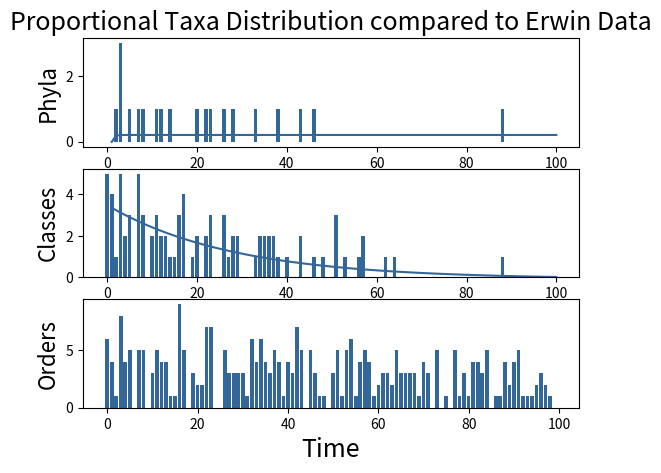

Reproduce this figure in Python. (Note: this script raises an exception after producing the figure.)
# -*- coding: utf-8 -*-
"""
Created on Tue Feb  5 18:17:53 2019

@author: c1647707
"""


import numpy as np 
import matplotlib.pyplot as plt
from scipy.optimize import curve_fit


#Correct numbers - each corresponding to the number of Orders in each Class and Phylum, allowing for
#us to "tick off" each Class/Phylum as Orders are selected
PhylaOrder=(4,8,11,16,18,24,29,33,36,40,44,49,53,56,60,66,73,77,82,86,90)
ClassOrder=(4,8,11,16,18,24,29,33,36,40,44,49,53,56,60,66,73,77,82,86,90,
            94,96,103,105,110,115,118,121,127,133,138,143,149,152,158,161,
            169,173,179,183,186,190,194,200,204,208,211,216,218,224,229,
            233,236,240,244,249,256,260,266,273,277,286,290,296,303,305,
            310,315,321,325,329,333,338,343,349,352,358,361,367,369,375,
            379,383,386,390,394,400,406,410)


plt.figure()
Phyla_number=21
Class_number=90
Order_number=410

for i in range(1):
        
    #A is a masked array used to simulate the missing taxa and their arrival through uncovering masked orders as time progresses
    A4=np.full(Order_number, False)
    A4[:(Order_number-410)]=True
    np.random.shuffle(A4)
    A3=np.full(Order_number, False)
    A3[:(Order_number-410)]=True
    np.random.shuffle(A3)
    A2=np.full(Order_number, False)
    A2[:(Order_number-410)]=True
    np.random.shuffle(A2)
    A1=np.full(Order_number, False)
    A1[:(Order_number-205)]=True
    np.random.shuffle(A1)
    
    
    A3=A3+A4
    A2=A2+A3+A4
    A1=A1+A2+A3+A4
    
    base=np.arange(Order_number)
    repeats=25
    length=np.random.randint(0,11,repeats)
    maxlength=10
    b=np.zeros(maxlength)
    R=np.arange(100)
    
    Order1=np.ma.masked_array(base,A1)
    Order2=np.ma.masked_array(base,A2)
    Order3=np.ma.masked_array(base,A3)
    Order4=np.ma.masked_array(base,A4)
    
    
    #Important values for how many times the loops will repeat,and how the random selection process will
    #work. Using a random number of random Orders each step, with between 0 and 30 selected each time.
    #length shows the amount selected for each step - will change for each loop
    
    
    #The Xnew arrays will be where we tick off each taxa as it is selected, by turning the zeros to ones
    #as the loop runs. Choice is where we will put the randomly selected numbers for the Order selection
    Onew=np.tile(np.zeros(Order_number),(repeats,1))
    Cnew=np.tile(np.zeros(Class_number),(repeats,1))
    Pnew=np.tile(np.zeros(Phyla_number),(repeats,1))
    choice=np.zeros((repeats,maxlength))
    
    
    Order1=np.ma.masked_array(base,A1)
    #Section A of the loop - random number selection, where a randomly selects a number within the range of
    #the Order_number limit a random number of times, and repeats this for how many repeats are set. By then
    #adding these to the zero matrix b we can construct the newly selected orders
    for i in np.arange(repeats):
        a=(np.random.choice(Order1[~A1],length[i]))
        a.resize(b.shape)
        a=(b+a)
        choice[i]=a
        a=np.array([a], dtype=int)
        Onew[i,a]=1
    
    #For each newly selected group we need to "tick off" and prevent repeats - done with this check where if
    #any values are already a 1, the rest of the column will be set to all 0s and thus the Order has been
    #"ticked off"
    for i in np.arange(Order_number):
        for j in np.arange(repeats):
            if Onew[j,i]==1:
                Onew[j+1:,i]=0
    
    #Section B - To find the Classes these Orders correspond to, we use the ClassOrder array and match the ticked off 
    #Orders to each Class based off the numbers of Orders in each Class. The initial Class has to be done 
    #seperately due to the nature of the calculation
    for i in np.arange(repeats):
        for j in np.arange(Class_number):
            if j==0:
                if np.sum(Onew[i][ClassOrder[0]:ClassOrder[j]])==0:
                    Cnew[i][j]=0
                else:
                    Cnew[i][j]=1
            else:            
                if np.sum(Onew[i][ClassOrder[j-1]:ClassOrder[j]])==0:
                    Cnew[i][j]=0
                else:
                    Cnew[i][j]=1
    
    #Have to check for repeats again
    for i in np.arange(Class_number):
        for j in np.arange(repeats):
            if Cnew[j,i]==1:
                Cnew[j+1:,i]=0
    
    #Section C - The same process is then repeated for the Phyla, using PhylaOrder. 
    for i in np.arange(repeats):
        for j in np.arange(Phyla_number):
            if j==0:
                if np.sum(Onew[i][PhylaOrder[0]:PhylaOrder[j]])==0:
                    Pnew[i][j]=0
                else:
                    Pnew[i][j]=1
            else:            
                if np.sum(Onew[i][PhylaOrder[j-1]:PhylaOrder[j]])==0:
                    Pnew[i][j]=0
                else:
                    Pnew[i][j]=1
    
    #Checking for repeats
    for i in np.arange(Phyla_number):
        for j in np.arange(repeats):
            if Pnew[j,i]==1:
                Pnew[j+1:,i]=0
    
    #finally Section D - constructing the Xplot arrays. These are the summed values of
    #each row of the Xnew arrays, and are going to be used to plot the final results.
    Oplot=np.zeros(repeats)
    Cplot=np.zeros(repeats)
    Pplot=np.zeros(repeats)
    
    for i in np.arange(repeats):
        Oplot[i]=np.sum(Onew[i,:],dtype=int)
        Cplot[i]=np.sum(Cnew[i,:],dtype=int)
        Pplot[i]=np.sum(Pnew[i,:],dtype=int)
    
    #Finding the percentage of each taxa appearing in this period
    Opicked1=np.sum(Oplot)
    Opercentage1=Opicked1/Order_number
    Cpicked1=np.sum(Cplot)
    Cpercentage1=Cpicked1/Class_number
    Ppicked1=np.sum(Pplot)
    Ppercentage1=Ppicked1/Phyla_number
    
    print("""The percentage of taxa appearing in the first 25 timesteps are:
        Phyla %.5f, Classes %.5f, Orders %.5f""" %(Ppercentage1, Cpercentage1, Opercentage1))
    "_____________________________________________________________________________"
    #Unmasking more of the Order array
    
    Onew2=np.tile(np.zeros(Order_number),(repeats,1))
    Cnew2=np.tile(np.zeros(Class_number),(repeats,1))
    Pnew2=np.tile(np.zeros(Phyla_number),(repeats,1))
    length=np.random.randint(0,11,repeats)
    
    for i in np.arange(repeats):
        a2=(np.random.choice(Order2[~A2],length[i]))
        a2.resize(b.shape)
        a2=(b+a2)
        choice[i]=a2
        a2=np.array([a2], dtype=int)
        Onew2[i,a2]=1
    
    for i in np.arange(Order_number):
        for j in np.arange(repeats):
            if Onew2[j,i]==1:
                Onew2[j+1:,i]=0
            if np.sum(Onew[j:,i])!=0:
                Onew2[j:,i]=0
    
    for i in np.arange(repeats):
        for j in np.arange(Class_number):
            if j==0:
                if np.sum(Onew2[i][ClassOrder[0]:ClassOrder[j]])==0:
                    Cnew2[i][j]=0
                else:
                    Cnew2[i][j]=1
            else:            
                if np.sum(Onew2[i][ClassOrder[j-1]:ClassOrder[j]])==0:
                    Cnew2[i][j]=0
                else:
                    Cnew2[i][j]=1
    
    for i in np.arange(Class_number):
        for j in np.arange(repeats):
            if Cnew2[j,i]==1:
                Cnew2[j+1:,i]=0
            if np.sum(Cnew[j:,i])!=0:
                Cnew2[j:,i]=0
    
    for i in np.arange(repeats):
        for j in np.arange(Phyla_number):
            if j==0:
                if np.sum(Onew2[i][PhylaOrder[0]:PhylaOrder[j]])==0:
                    Pnew2[i][j]=0
                else:
                    Pnew2[i][j]=1
            else:            
                if np.sum(Onew2[i][PhylaOrder[j-1]:PhylaOrder[j]])==0:
                    Pnew2[i][j]=0
                else:
                    Pnew2[i][j]=1
    
    for i in np.arange(Phyla_number):
        for j in np.arange(repeats):
            if Pnew2[j,i]==1:
                Pnew2[j+1:,i]=0
            if np.sum(Pnew[j:,i])!=0:
                Pnew2[j:,i]=0
    
    
    Oplot2=np.zeros(repeats)
    Cplot2=np.zeros(repeats)
    Pplot2=np.zeros(repeats)
    
    for i in np.arange(repeats):
        Oplot2[i]=np.sum(Onew2[i,:],dtype=int)
        Cplot2[i]=np.sum(Cnew2[i,:],dtype=int)
        Pplot2[i]=np.sum(Pnew2[i,:],dtype=int)
    
    #Finding the percentage of each taxa appearing in this period
    Opicked2=np.sum(Oplot2)
    Opercentage2=Opicked2/Order_number
    Cpicked2=np.sum(Cplot2)
    Cpercentage2=Cpicked2/Class_number
    Ppicked2=np.sum(Pplot2)
    Ppercentage2=Ppicked2/Phyla_number
    
    print("""The percentage of taxa appearing in the second 25 timesteps are:
        Phyla %.5f, Classes %.5f, Orders %.5f""" %(Ppercentage2, Cpercentage2, Opercentage2))
    print("""The total percentage of taxa appearing by the 50th timestep are:
        Phyla %.5f, Classes %.5f, Orders %.5f""" %(Ppercentage2+Ppercentage1, 
        Cpercentage2+Cpercentage1, Opercentage2+Opercentage1))
    "_____________________________________________________________________________"
    
    Onew3=np.tile(np.zeros(Order_number),(repeats,1))
    Cnew3=np.tile(np.zeros(Class_number),(repeats,1))
    Pnew3=np.tile(np.zeros(Phyla_number),(repeats,1))
    length=np.random.randint(0,11,repeats)
    
    for i in np.arange(repeats):
        a3=(np.random.choice(Order3[~A3],length[i]))
        a3.resize(b.shape)
        a3=(b+a3)
        choice[i]=a3
        a3=np.array([a3], dtype=int)
        Onew3[i,a3]=1
    
    for i in np.arange(Order_number):
        for j in np.arange(repeats):
            if Onew3[j,i]==1:
                Onew3[j+1:,i]=0
            if np.sum(Onew[j:,i])!=0:
                Onew3[j:,i]=0
            if np.sum(Onew2[j:,i])!=0:
                Onew3[j:,i]=0
    
    for i in np.arange(repeats):
        for j in np.arange(Class_number):
            if j==0:
                if np.sum(Onew3[i][ClassOrder[0]:ClassOrder[j]])==0:
                    Cnew3[i][j]=0
                else:
                    Cnew3[i][j]=1
            else:            
                if np.sum(Onew3[i][ClassOrder[j-1]:ClassOrder[j]])==0:
                    Cnew3[i][j]=0
                else:
                    Cnew3[i][j]=1
    
    for i in np.arange(Class_number):
        for j in np.arange(repeats):
            if Cnew3[j,i]==1:
                Cnew3[j+1:,i]=0
            if np.sum(Cnew[j:,i])!=0:
                Cnew3[j:,i]=0
            if np.sum(Cnew2[j:,i])!=0:
                Cnew3[j:,i]=0
    
    for i in np.arange(repeats):
        for j in np.arange(Phyla_number):
            if j==0:
                if np.sum(Onew3[i][PhylaOrder[0]:PhylaOrder[j]])==0:
                    Pnew3[i][j]=0
                else:
                    Pnew3[i][j]=1
            else:            
                if np.sum(Onew3[i][PhylaOrder[j-1]:PhylaOrder[j]])==0:
                    Pnew3[i][j]=0
                else:
                    Pnew3[i][j]=1
    
    for i in np.arange(Phyla_number):
        for j in np.arange(repeats):
            if Pnew3[j,i]==1:
                Pnew3[j+1:,i]=0
            if np.sum(Pnew[j:,i])!=0:
                Pnew3[j:,i]=0
            if np.sum(Pnew2[j:,i])!=0:
                Pnew3[j:,i]=0
                
    Oplot3=np.zeros(repeats)
    Cplot3=np.zeros(repeats)
    Pplot3=np.zeros(repeats)
    
    for i in np.arange(repeats):
        Oplot3[i]=np.sum(Onew3[i,:],dtype=int)
        Cplot3[i]=np.sum(Cnew3[i,:],dtype=int)
        Pplot3[i]=np.sum(Pnew3[i,:],dtype=int)
    
    #Finding the percentage of each taxa appearing in this period
    Opicked3=np.sum(Oplot3)
    Opercentage3=Opicked3/Order_number
    Cpicked3=np.sum(Cplot3)
    Cpercentage3=Cpicked3/Class_number
    Ppicked3=np.sum(Pplot3)
    Ppercentage3=Ppicked3/Phyla_number
    
    print("""The percentage of taxa appearing in the third 25 timesteps are:
        Phyla %.5f, Classes %.5f, Orders %.5f""" %(Ppercentage3, Cpercentage3, Opercentage3))
    print("""The total percentage of taxa appearing by the 75th timestep are:
        Phyla %.5f, Classes %.5f, Orders %.5f""" %(Ppercentage3+Ppercentage2+Ppercentage1, 
        Cpercentage3+Cpercentage2+Cpercentage1, Opercentage3+Opercentage2+Opercentage1))
    "_____________________________________________________________________________"
    
    Onew4=np.tile(np.zeros(Order_number),(repeats,1))
    Cnew4=np.tile(np.zeros(Class_number),(repeats,1))
    Pnew4=np.tile(np.zeros(Phyla_number),(repeats,1))
    length=np.random.randint(0,11,repeats)
    
    for i in np.arange(repeats):
        a4=(np.random.choice(Order4[~A4],length[i]))
        a4.resize(b.shape)
        a4=(b+a4)
        choice[i]=a4
        a4=np.array([a4], dtype=int)
        Onew4[i,a4]=1
    
    for i in np.arange(Order_number):
        for j in np.arange(repeats):
            if Onew4[j,i]==1:
                Onew4[j+1:,i]=0
            if np.sum(Onew[j:,i])!=0:
                Onew4[j:,i]=0
            if np.sum(Onew2[j:,i])!=0:
                Onew4[j:,i]=0
            if np.sum(Onew3[j:,i])!=0:
                Onew4[j:,i]=0
    
    for i in np.arange(repeats):
        for j in np.arange(Class_number):
            if j==0:
                if np.sum(Onew4[i][ClassOrder[0]:ClassOrder[j]])==0:
                    Cnew4[i][j]=0
                else:
                    Cnew4[i][j]=1
            else:            
                if np.sum(Onew4[i][ClassOrder[j-1]:ClassOrder[j]])==0:
                    Cnew4[i][j]=0
                else:
                    Cnew4[i][j]=1
    
    for i in np.arange(Class_number):
        for j in np.arange(repeats):
            if Cnew4[j,i]==1:
                Cnew4[j+1:,i]=0
            if np.sum(Cnew[j:,i])!=0:
                Cnew4[j:,i]=0
            if np.sum(Cnew2[j:,i])!=0:
                Cnew4[j:,i]=0
            if np.sum(Cnew3[j:,i])!=0:
                Cnew4[j:,i]=0
    
    for i in np.arange(repeats):
        for j in np.arange(Phyla_number):
            if j==0:
                if np.sum(Onew4[i][PhylaOrder[0]:PhylaOrder[j]])==0:
                    Pnew4[i][j]=0
                else:
                    Pnew4[i][j]=1
            else:            
                if np.sum(Onew4[i][PhylaOrder[j-1]:PhylaOrder[j]])==0:
                    Pnew4[i][j]=0
                else:
                    Pnew4[i][j]=1
    
    for i in np.arange(Phyla_number):
        for j in np.arange(repeats):
            if Pnew4[j,i]==1:
                Pnew4[j+1:,i]=0
            if np.sum(Pnew[j:,i])!=0:
                Pnew4[j:,i]=0
            if np.sum(Pnew2[j:,i])!=0:
                Pnew4[j:,i]=0
            if np.sum(Pnew3[j:,i])!=0:
                Pnew4[j:,i]=0
    
                
    Oplot4=np.zeros(repeats)
    Cplot4=np.zeros(repeats)
    Pplot4=np.zeros(repeats)
    
    for i in np.arange(repeats):
        Oplot4[i]=np.sum(Onew4[i,:],dtype=int)
        Cplot4[i]=np.sum(Cnew4[i,:],dtype=int)
        Pplot4[i]=np.sum(Pnew4[i,:],dtype=int)
    
    #Finding the percentage of each taxa appearing in this period
    Opicked4=np.sum(Oplot4)
    Opercentage4=Opicked4/Order_number
    Cpicked4=np.sum(Cplot4)
    Cpercentage4=Cpicked4/Class_number
    Ppicked4=np.sum(Pplot4)
    Ppercentage4=Ppicked4/Phyla_number
    
    print("""The percentage of taxa appearing in the final 25 timesteps are:
        Phyla %.5f, Classes %.5f, Orders %.5f""" %(Ppercentage4, Cpercentage4, Opercentage4))
    print("""The total percentage of taxa appearing by the final timestep are:
        Phyla %.5f, Classes %.5f, Orders %.5f""" %(Ppercentage4+Ppercentage3+Ppercentage2+Ppercentage1, 
        Cpercentage4+Cpercentage3+Cpercentage2+Cpercentage1, Opercentage4+Opercentage3+Opercentage2+Opercentage1))
    
    #The Xplot arrays now need to be combined to create the final results, which
    #can be plotted together along the full time period of the combined loops
    Oplot=np.append(Oplot,Oplot2)
    Oplot=np.append(Oplot,Oplot3)
    Oplot=np.append(Oplot,Oplot4)
    
    Cplot=np.append(Cplot,Cplot2)
    Cplot=np.append(Cplot,Cplot3)
    Cplot=np.append(Cplot,Cplot4)
    
    Pplot=np.append(Pplot,Pplot2)
    Pplot=np.append(Pplot,Pplot3)
    Pplot=np.append(Pplot,Pplot4)
    
    
    #Xfinal arrays are combining all the Xnew arrays - the times each array was selected - into one single array.
    #Used to find the total numbers picked of each taxa as well as looking at which Phyla, Classes and Orders
    #were never selected by the code
    Ofinal=Onew+Onew2+Onew3+Onew4
    Cfinal=Cnew+Cnew2+Cnew3+Cnew4
    Pfinal=Pnew+Pnew2+Pnew3+Pnew4
    
    #Checking which Phyla, Classes and Orders were picked and which ones were missed - will be more useful when
    #changing taxa numbers and extinctions are included.
    Opicked=np.sum(Ofinal, axis=0)
    Cpicked=np.sum(Cfinal, axis=0)
    Ppicked=np.sum(Pfinal, axis=0)
    
    #Plotting the results - using R, a sum of all the times the loop has repeated, and each of the Xplot arrays
    
    
    plt.subplot(3,1,1)
    plt.title("Proportional Taxa Distribution compared to Erwin Data",fontsize='18')
    plt.bar(R,Pplot,color=(0.2, 0.4, 0.6, 1))
    plt.ylabel("Phyla",fontsize="16")
    plt.subplot(3,1,2)
    plt.bar(R,Cplot,color=(0.2, 0.4, 0.6, 1))
    plt.ylabel("Classes",fontsize="16")
    plt.subplot(3,1,3)
    plt.bar(R,Oplot,color=(0.2, 0.4, 0.6, 1))
    plt.ylabel("Orders",fontsize="16")
    plt.xlabel("Time",fontsize='18')
    
    
    #Finally looking at the numbers of each taxa selected, and comparing it as a percentage of the total available
    Ofinal=np.sum(Ofinal, axis=1)
    Onum=np.sum(Ofinal)
    Opercent4=Onum/Order_number
    Cfinal=np.sum(Cfinal, axis=1)
    Cnum=np.sum(Cfinal)
    Cpercent4=Cnum/Class_number
    Pfinal=np.sum(Pfinal, axis=1)
    Pnum=np.sum(Pfinal)
    Ppercent4=Pnum/Phyla_number

 #PLotting a best fit line
x_phyla=np.arange(1,101)
y_phyla=Pplot
z_phyla=np.polyfit(x_phyla,y_phyla,2)
f_phyla=np.poly1d(z_phyla)
x_phyla_new=np.linspace(x_phyla[0],x_phyla[-1],100)
y_phyla_new=f_phyla(x_phyla_new)
plt.subplot(3,1,1)
def func(x, a, b, c):
        return a * np.exp(-b * x) + c
poptp, pcovp = curve_fit(func, x_phyla, y_phyla)
plt.plot(x_phyla, func(x_phyla, *poptp), color=(0.2,0.4,0.6,1), label="Varying Random Selection")


x_class=np.arange(1,101)
y_class=Cplot
z_class=np.polyfit(x_class,y_class,6)
f_class=np.poly1d(z_class)
x_class_new=np.linspace(x_class[0],x_class[-1],100)
y_class_new=f_class(x_class_new)
plt.subplot(3,1,2)
poptc, pcovc = curve_fit(func, x_class, y_class)
plt.plot(x_class, func(x_class, *poptc), color=(0.2,0.4,0.6,1))
   

x_order=np.arange(1,101)
y_order=Oplot
z_order=np.polyfit(x_order,y_order,9)
f_order=np.poly1d(z_order)
x_order_new=np.linspace(x_order[0],x_order[-1],100)
y_order_new=f_order(x_order_new)
plt.subplot(3,1,3)

popto, pcovo = curve_fit(func, x_order, y_order)
plt.plot(x_order, func(x_order, *popto), color=(0.2,0.4,0.6,1))


PhylaOrder=(4,8,11,16,18,24,29,33,36,40,44,49,53,56,60,66,73,77,82,86,90)
ClassOrder=(4,8,11,16,18,24,29,33,36,40,44,49,53,56,60,66,73,77,82,86,90,
            94,96,103,105,110,115,118,121,127,133,138,143,149,152,158,161,
            169,173,179,183,186,190,194,200,204,208,211,216,218,224,229,
            233,236,240,244,249,256,260,266,273,277,286,290,296,303,305,
            310,315,321,325,329,333,338,343,349,352,358,361,367,369,375,
            379,383,386,390,394,400,406,410)



Phyla_number=21
Class_number=90
Order_number=410

base=np.arange(Order_number)
repeats=100
length=5
R=np.arange(repeats)


Onew=np.tile(np.zeros(Order_number),(repeats,1))
Cnew=np.tile(np.zeros(Class_number),(repeats,1))
Pnew=np.tile(np.zeros(Phyla_number),(repeats,1))
choice=np.zeros((repeats,length))

for i in range(1):
    for i in np.arange(repeats):
        a=(np.random.choice(base,length))
        choice[i]=a
        Onew[i,a]=1
    
    for i in np.arange(Order_number):
        for j in np.arange(repeats):
            if Onew[j,i]==1:
                Onew[j+1:,i]=0
    
    for i in np.arange(repeats):
        val=0
        for j in np.arange(Class_number):
            if np.sum(Onew[i][val:val+4])==0:
                Cnew[i][j]=0
            else:
                Cnew[i][j]=1
            val=val+4
        
    for i in np.arange(Class_number):
        for j in np.arange(repeats):
            if Cnew[j,i]==1:
                Cnew[j+1:,i]=0
    
    for i in np.arange(repeats):
        val=0
        for j in np.arange(Phyla_number):
            if np.sum(Onew[i][val:val+16])==0:
                Pnew[i][j]=0
            else:
                Pnew[i][j]=1
            val=val+16
    
    for i in np.arange(Phyla_number):
        for j in np.arange(repeats):
            if Pnew[j,i]==1:
                Pnew[j+1:,i]=0
    
    Oplot=np.zeros(repeats)
    Cplot=np.zeros(repeats)
    Pplot=np.zeros(repeats)
    
    for i in np.arange(repeats):
        Oplot[i]=np.sum(Onew[i,:])
        Cplot[i]=np.sum(Cnew[i,:])
        Pplot[i]=np.sum(Pnew[i,:])
    
    

    """plt.subplot(3,1,1)
    plt.title("Arrival of Phyla, Classes and Order",fontsize='16')
    plt.bar(R,Pplot,color=(0.2, 0.4, 0.6, 0.4))
    plt.ylabel("Phyla",fontsize="16")
    plt.subplot(3,1,2)
    plt.bar(R,Cplot,color=(0.2, 0.4, 0.6, 0.4))
    plt.ylabel("Classes",fontsize="16")
    plt.subplot(3,1,3)
    plt.bar(R,Oplot,color=(0.2, 0.4, 0.6, 0.4))
    plt.ylabel("Orders",fontsize="16")
    plt.xlabel("Time",fontsize='18')
    plt.show"""
    
#PLotting a best fit line
x_phyla2=np.arange(1,101)
y_phyla2=Pplot
z_phyla2=np.polyfit(x_phyla2,y_phyla2,2)
f_phyla2=np.poly1d(z_phyla2)
x_phyla2_new=np.linspace(x_phyla2[0],x_phyla2[-1],100)
y_phyla2_new=f_phyla2(x_phyla2_new)
plt.subplot(3,1,1)
#plt.plot(x_phyla_new, y_phyla_new, color=(0,1,0,0.6))
def func2(x, a, b, c):
    return a * np.exp(-b * x) + c

popt2p, pcov2p = curve_fit(func, x_phyla2, y_phyla2)
plt.plot(x_phyla, func2(x_phyla2, *popt2p), "r--", label="Constant Selection")
plt.legend()

x_class2=np.arange(1,101)
y_class2=Cplot
z_class2=np.polyfit(x_class2,y_class2,6)
f_class2=np.poly1d(z_class2)
x_class2_new=np.linspace(x_class2[0],x_class2[-1],100)
y_class2_new=f_class2(x_class2_new)
plt.subplot(3,1,2)
#plt.plot(x_class_new, y_class_new, color=(0,1,0,0.6))
popt2c, pcov2c= curve_fit(func2, x_class2, y_class2)

plt.plot(x_class2, func2(x_class2, *popt2c), "r--")

    

x_order2=np.arange(1,101)
y_order2=Oplot
z_order2=np.polyfit(x_order2,y_order2,9)
f_order2=np.poly1d(z_order2)
x_order2_new=np.linspace(x_order2[0],x_order2[-1],100)
y_order2_new=f_order2(x_order2_new)
plt.subplot(3,1,3)
#plt.plot(x_order_new, y_order_new, color=(0,1,0,0.6))
popt2o, pcov2o = curve_fit(func2, x_order2, y_order2)
plt.plot(x_order2, func2(x_order, *popt2o), "r--")

plt.show



"""

#Finding the difference in the lines
NormalPhyla=func2(x_phyla2, *popt2p)
NormalClass=func2(x_class2, *popt2c)
NormalOrder=func2(x_order2, *popt2o)

VaryingPhyla=func(x_phyla, *poptp)
VaryingClass=func(x_class, *poptc)
VaryingOrder=func(x_order, *popto)

Pdiff=VaryingPhyla-NormalPhyla
Cdiff=VaryingClass-NormalClass
Odiff=VaryingOrder-NormalOrder

zeros=np.zeros_like(R)

plt.figure()
plt.subplot(3,1,1)
plt.title("Difference in taxa levels for the Proportional Distribution",fontsize='18')
plt.plot(R,Pdiff,color=(0.2, 0.4, 0.6, 1))
plt.plot(R,zeros, "k--")
plt.ylabel("Phyla",fontsize="16")
plt.subplot(3,1,2)
plt.plot(R,Cdiff,color=(0.2, 0.4, 0.6, 1))
plt.plot(R,zeros, "k--")
plt.ylabel("Classes",fontsize="16")
plt.subplot(3,1,3)
plt.plot(R,Odiff,color=(0.2, 0.4, 0.6, 1))
plt.plot(R,zeros, "k--")
plt.ylabel("Orders",fontsize="16")
plt.xlabel("Time",fontsize='18')
"""